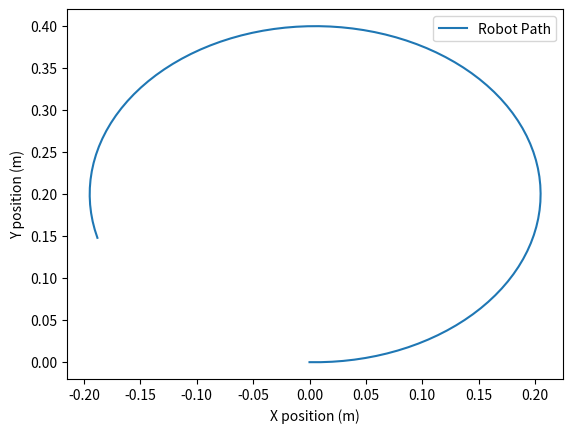

Generate this figure with matplotlib:
import numpy as np
import matplotlib.pyplot as plt

class DifferentialDriveRobot:
   def __init__(self, wheel_radius=0.05, wheel_base=0.15, dt=0.1):
       self.R = wheel_radius  # 轮子半径（米）
       self.L = wheel_base    # 两轮间距（米）
       self.dt = dt           # 时间步长
       self.x = 0.0           # 机器人x位置
       self.y = 0.0           # 机器人y位置
       self.theta = 0.0       # 机器人朝向角度

   def set_speed(self, v, omega):
       # 计算左右轮速度
       omega_l = (2 * v - omega * self.L) / (2 * self.R)
       omega_r = (2 * v + omega * self.L) / (2 * self.R)
       return omega_l, omega_r

   def update_position(self, omega_l, omega_r):
       # 更新速度
       v = self.R * (omega_l + omega_r) / 2
       omega = self.R * (omega_r - omega_l) / self.L

       # 更新位置
       self.x += v * np.cos(self.theta) * self.dt
       self.y += v * np.sin(self.theta) * self.dt
       self.theta += omega * self.dt

   def simulate(self, v, omega, steps):
       # 存储位置轨迹
       x_path = [self.x]
       y_path = [self.y]

       for _ in range(steps):
           omega_l, omega_r = self.set_speed(v, omega)
           self.update_position(omega_l, omega_r)
           x_path.append(self.x)
           y_path.append(self.y)

       return x_path, y_path

# 初始化机器人
robot = DifferentialDriveRobot()

# 定义线速度和角速度
v = 0.1    # 线速度 (m/s)
omega = 0.5  # 角速度 (rad/s)
steps = 100  # 模拟步数

# 模拟并绘制运动轨迹
x_path, y_path = robot.simulate(v, omega, steps)
plt.plot(x_path, y_path, label="Robot Path")
plt.xlabel("X position (m)")
plt.ylabel("Y position (m)")
plt.legend()
plt.show()